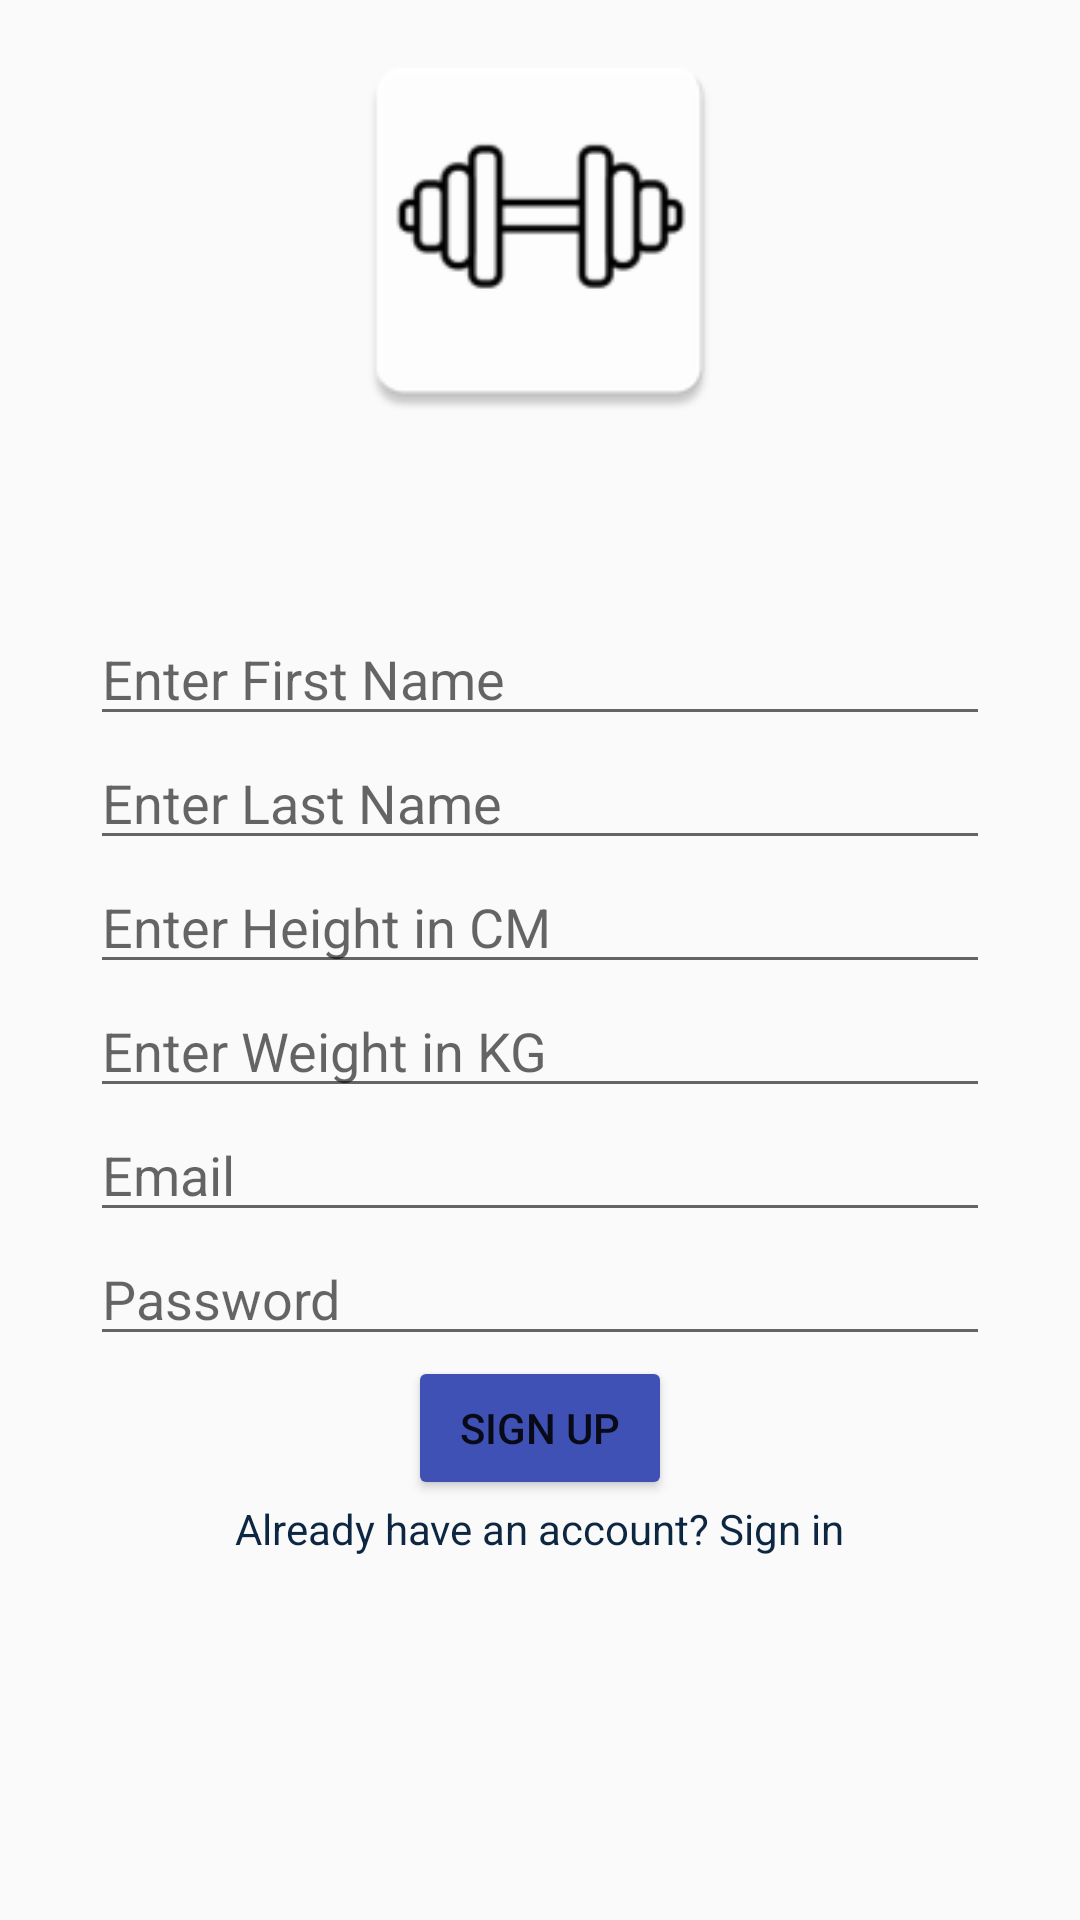

This screen was rendered from an Android layout file. Write that file and the resources it references.
<!-- AndroidManifest.xml: application theme AppTheme -->
<!-- res/layout/activity_main.xml -->
<?xml version="1.0" encoding="utf-8"?>
<RelativeLayout xmlns:android="http://schemas.android.com/apk/res/android"
    xmlns:app="http://schemas.android.com/apk/res-auto"
    xmlns:tools="http://schemas.android.com/tools"
    android:orientation="vertical"
    android:layout_width="match_parent"
    android:layout_height="match_parent"
    tools:context=".SignUp">



    <EditText
        android:id="@+id/fname"
        android:hint="Enter First Name"
        android:inputType="text"
        android:layout_width="300dp"
        android:layout_height="wrap_content"
        android:layout_centerHorizontal="true"
        android:layout_below="@id/topimage"
        android:layout_marginTop="50dp"/>

    <EditText
        android:id="@+id/lname"
        android:hint="Enter Last Name"
        android:inputType="text"
        android:layout_width="300dp"
        android:layout_height="wrap_content"
        android:layout_centerHorizontal="true"
        android:layout_below="@id/fname"/>
    <EditText
        android:id="@+id/height"
        android:hint="Enter Height in CM"
        android:inputType="number"
        android:layout_width="300dp"
        android:layout_height="wrap_content"
        android:layout_centerHorizontal="true"
        android:layout_below="@id/lname"/>
    <EditText
        android:id="@+id/weight"
        android:hint="Enter Weight in KG"
        android:inputType="number"
        android:layout_width="300dp"
        android:layout_height="wrap_content"
        android:layout_centerHorizontal="true"
        android:layout_below="@id/height"/>
    <EditText
        android:id="@+id/email"
        android:hint="Email"
        android:inputType="textEmailAddress"
        android:layout_width="300dp"
        android:layout_height="wrap_content"
        android:layout_centerHorizontal="true"
        android:layout_below="@id/weight"/>
    <EditText
        android:id="@+id/password"
        android:hint="Password"
        android:inputType="textPassword"
        android:layout_width="300dp"
        android:layout_height="wrap_content"
        android:layout_centerHorizontal="true"
        android:layout_below="@id/email"/>

    <Button
        android:id="@+id/signUp"
        android:layout_width="wrap_content"
        android:layout_height="wrap_content"
        android:layout_below="@id/password"
        android:layout_centerHorizontal="true"
        android:backgroundTint="#3F51B5"
        android:text="Sign UP" />
    <TextView
        android:id="@+id/signIn"
        android:layout_width="wrap_content"
        android:layout_height="wrap_content"
        android:text="Already have an account? Sign in"
        android:layout_centerHorizontal="true"
        android:textColor="#0d2742"
        android:layout_below="@id/signUp"/>

    <ImageView
        android:id="@+id/topimage"
        android:layout_width="137dp"
        android:layout_height="154dp"
        android:layout_centerHorizontal="true"
        app:srcCompat="@mipmap/ic_launcher" />


</RelativeLayout>
<!-- resources referenced by this layout -->
<resources>
  <!-- mipmap ic_launcher: png bitmap (mipmap-hdpi, 1792 bytes) -->
  <style name="AppTheme" parent="Base.Theme.AppCompat.Light.DarkActionBar">
          
  
          <item name="colorPrimary">@color/colorPrimary</item>
          <item name="colorPrimaryDark">@color/colorPrimaryDark</item>
          <item name="colorAccent">@color/colorAccent</item>
      </style>
  <color name="colorPrimary">#6200EE</color>
  <color name="colorPrimaryDark">#3700B3</color>
  <color name="colorAccent">#03DAC5</color>
</resources>
